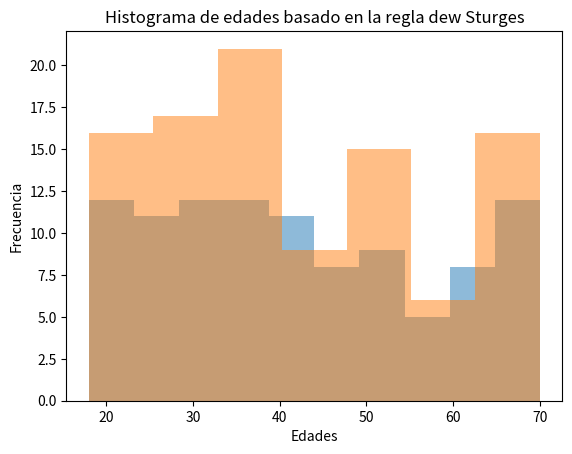

The script that saved this image:
#**Probabilidad y estadística**
## **Unidad 1**
###Practica 3. Tabla de frecuencias y regla de Sturges
# [redacted]
# [redacted]

import matplotlib.pyplot as plt
import random
edades = []

for i in range(100):
    numero_aleatorio = random.randint( 18, 70)
    edades.append(numero_aleatorio)

print(edades)

import pandas as pd

df = pd.DataFrame(edades, columns=['Edad'])
df.head()

tabla_frecuencias = df['Edad'].value_counts().reset_index()
tabla_frecuencias.columns = ['Edad', 'Frecuencia']
tabla_frecuencias = tabla_frecuencias.sort_values(by='Edad')

print("Tabla de Distribución de Frecuencias: ")
tabla_frecuencias

##Frecuencia Relativa
tabla_frecuencias['Frec. Relativa'] = tabla_frecuencias['Frecuencia'] / 100
tabla_frecuencias

##Calcular la frecuencia porcentual
tabla_frecuencias['Frec. Porcentual'] = tabla_frecuencias['Frecuencia'] / 100 * 100
tabla_frecuencias

##Calcular frecuencia acumulada
tabla_frecuencias['Frec. Acumulada'] = tabla_frecuencias['Frecuencia'].cumsum()
tabla_frecuencias

import math 
print(edades)

df = pd.DataFrame({'Edad': edades})
df

n = len(edades)
k = int( 1 + math.log2(n))
print("Valor de n: ", n , "Número de intérvalos: ", k)

tabla_frecuencias = pd.cut( df['Edad'], bins=k, include_lowest=True).value_counts().reset_index()
tabla_frecuencias.columns = ['Clase', 'Frec.']
tabla_frecuencias

tabla_frecuencias = tabla_frecuencias.sort_values(by='Clase')
tabla_frecuencias

tabla_frecuencias['Frec. Rel.'] = tabla_frecuencias['Frec.'] / n
tabla_frecuencias['Frec. Porc.'] = tabla_frecuencias['Frec.'] / n * 100
tabla_frecuencias['Frec. Acum.'] = tabla_frecuencias['Frec.'].cumsum()
tabla_frecuencias['Frec. Rel. Acum.'] = tabla_frecuencias['Frec. Rel.'].cumsum()
tabla_frecuencias['Frec. Porc. Acum.'] = tabla_frecuencias['Frec. Porc.'].cumsum()

print(tabla_frecuencias)

plt.hist(edades, alpha = 0.5)
plt.title("Histograma de edades basado en la función de matplotlib con valores estándar")

plt.hist(df['Edad'], bins=k, alpha = 0.5)
plt.title('Histograma de edades basado en la regla dew Sturges')
plt.xlabel('Edades')
plt.ylabel('Frecuencia')


